Run: headless pygame with SDL's dummy video driver; simulated clock (each Clock.tick advances the game by its frame time, no real sleeping); random seed 0; keys injected as events and as key.get_pressed() state; no mouse input.
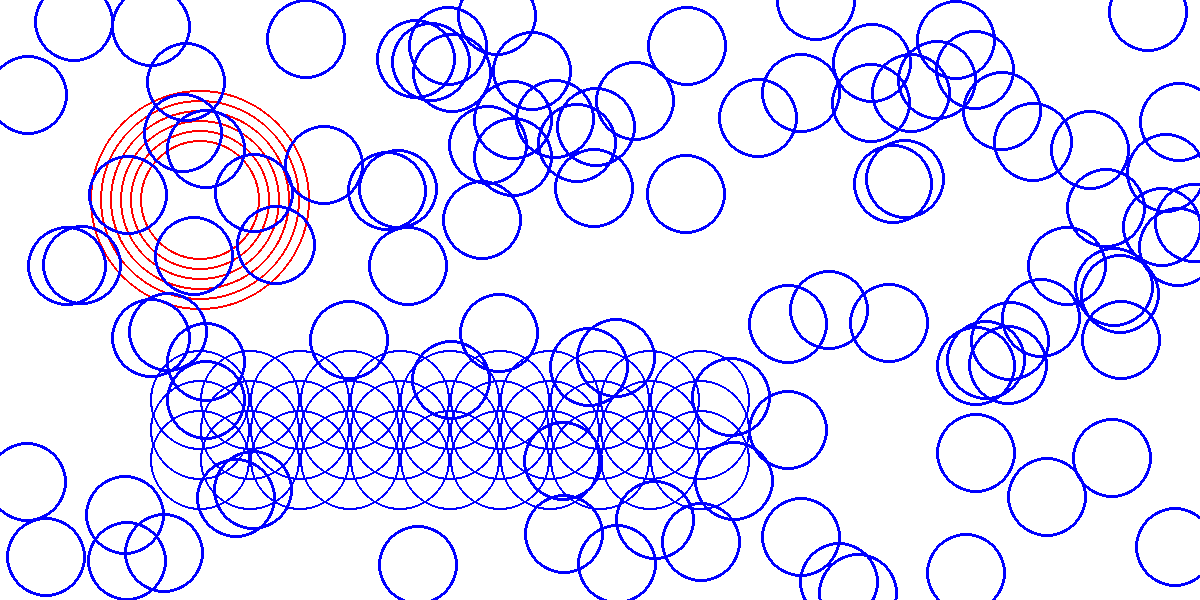
Frame 1 of 4 · flips 1–60 · no input
Frame 2 of 4 · flips 61–180 · tapped SPACE, RETURN · held RIGHT (→), D · screen unchanged from frame 1, image omitted
Frame 3 of 4 · flips 181–300 · held DOWN (↓), S · screen unchanged from frame 2, image omitted
Frame 4 of 4 · flips 301–420 · held LEFT (←), A, UP (↑), W · screen unchanged from frame 3, image omitted

The pygame program that drew these frames:

# -*- coding: utf-8 -*-

import pygame
import sys
from pygame.color import THECOLORS
import random

pygame.init()

screen = pygame.display.set_mode((1200, 600))
clock = pygame.time.Clock()

random_balls = []
for _ in range(100):
    x = random.randrange(0, 1200)
    y = random.randrange(0, 600)
    random_balls.append((x, y))
# Нарисовать пузырек - три вложенных окружностей с шагом 5 пикселей
# Написать функцию рисования пузырька, принммающую 2 (или более) параметра: точка рисовании и шаг
# Нарисовать 10 пузырьков в ряд
# Нарисовать три ряда по 10 пузырьков
# Нарисовать 100 пузырьков в произвольных местах экрана случайными цветами
while True:
    for event in pygame.event.get():
        if event.type == pygame.QUIT:
            pygame.quit()
            sys.exit()

    screen.fill((255, 255, 255))
    center = (200, 200)
    radius = 50
    for i in range(6):
        radius += 10
        pygame.draw.circle(screen, THECOLORS['red'], center, radius, width=2)

    for j in range(200, 701, 50):
        for k in range(400, 461, 30):
            pygame.draw.circle(screen, THECOLORS['blue'], (j, k), 50, width=2)

    for _ in random_balls:
        pygame.draw.circle(screen, THECOLORS['blue'], (_[0], _[1]), 40, width=3)


    pygame.display.update()
    clock.tick(60)
